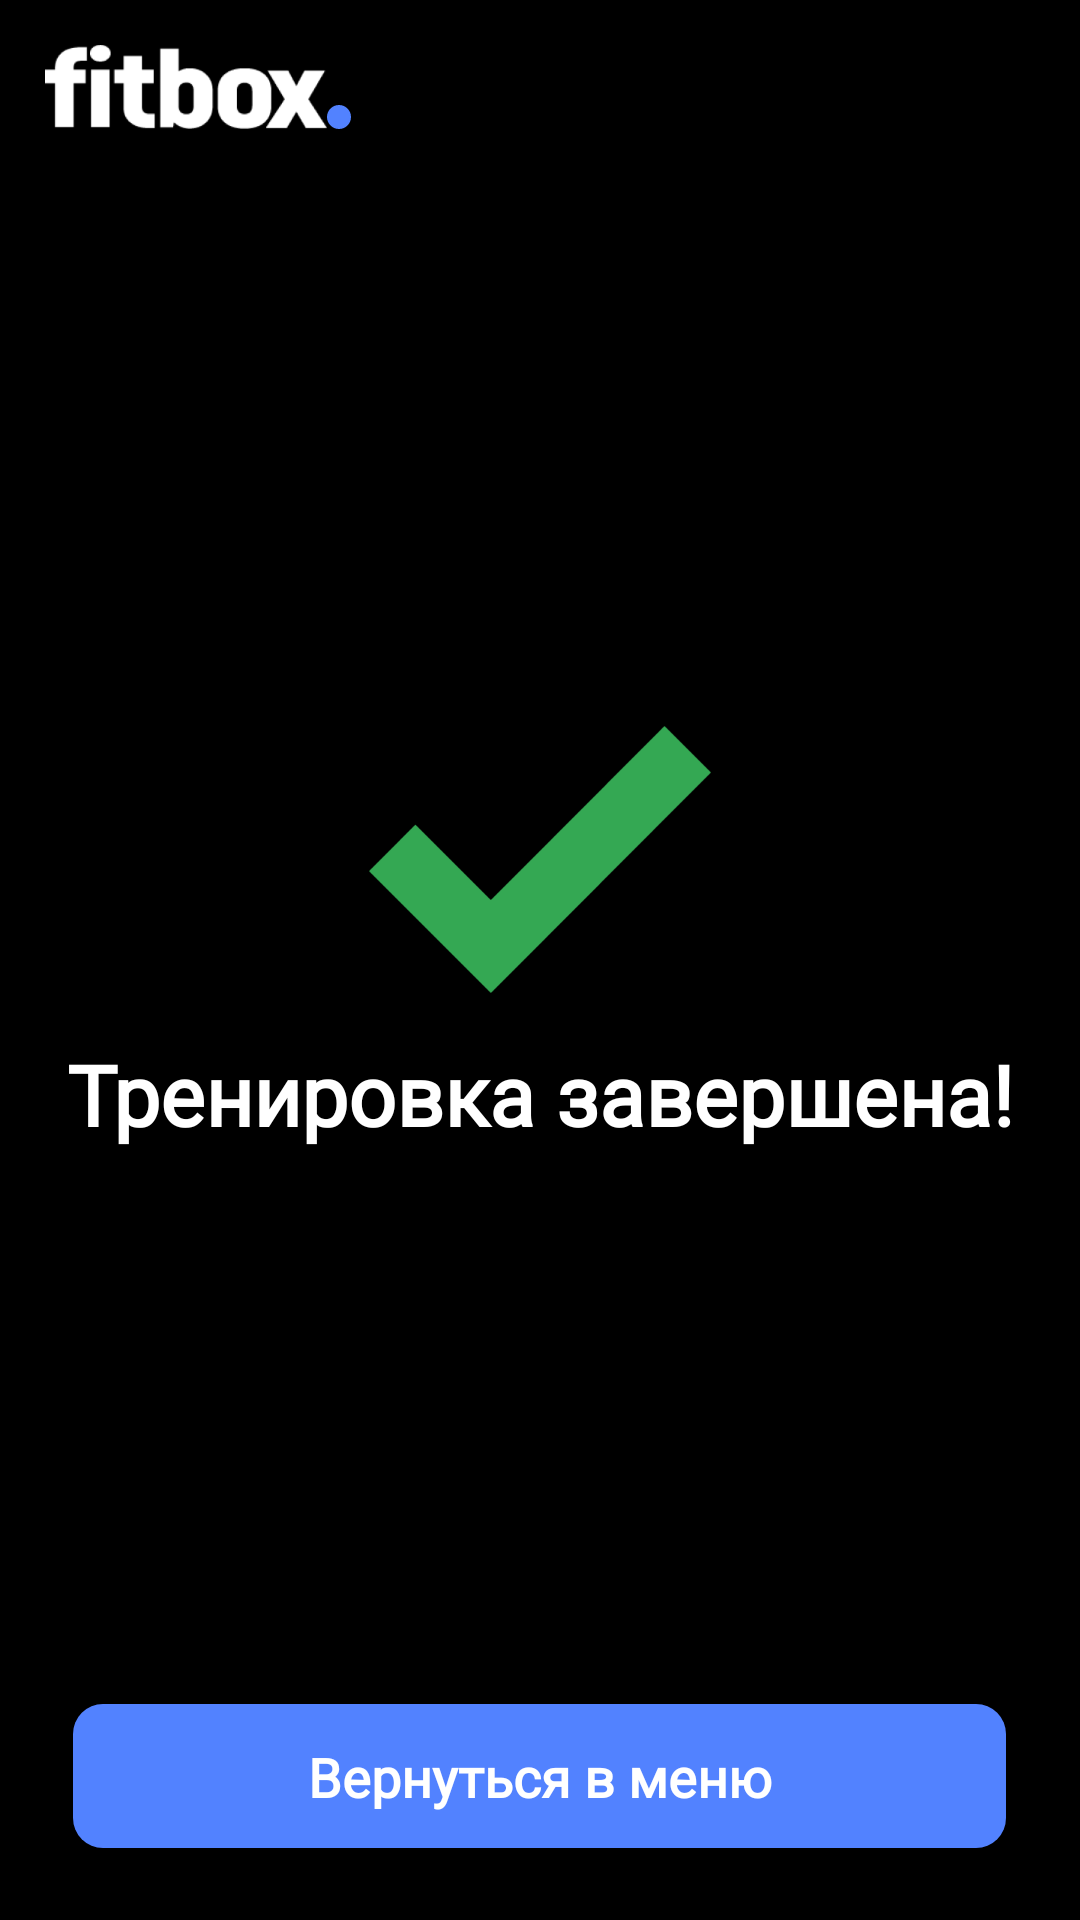

Reconstruct the res/layout file that produces this screen, plus the resources it refers to.
<!-- AndroidManifest.xml: application theme Theme.FitBox -->
<!-- res/layout/fragment_workout_completed.xml -->
<?xml version="1.0" encoding="utf-8"?>
<RelativeLayout xmlns:android="http://schemas.android.com/apk/res/android"
    xmlns:tools="http://schemas.android.com/tools"
    android:layout_width="match_parent"
    android:layout_height="match_parent"
    xmlns:app="http://schemas.android.com/apk/res-auto"
    tools:context=".ui.trainings.WorkoutCompletedFragment">

    <androidx.coordinatorlayout.widget.CoordinatorLayout
        android:id="@+id/main_content"
        android:layout_width="match_parent"
        android:layout_height="match_parent"
        android:layout_alignParentTop="true"
        android:layout_marginTop="0dp"
        android:background="#000000"
        android:visibility="visible">


        <androidx.constraintlayout.widget.ConstraintLayout
            android:layout_width="match_parent"
            android:layout_height="match_parent">

            <androidx.constraintlayout.widget.ConstraintLayout
                android:layout_width="wrap_content"
                android:layout_height="wrap_content"
                android:layout_margin="15dp"
                app:layout_constraintStart_toStartOf="parent"
                app:layout_constraintTop_toTopOf="parent">

                <ImageView
                    android:id="@+id/imageView6"
                    android:layout_width="wrap_content"
                    android:layout_height="wrap_content"
                    app:layout_constraintBottom_toBottomOf="parent"
                    app:layout_constraintStart_toEndOf="@+id/imageView5"
                    android:src="@drawable/ic_ellipse" />

                <ImageView
                    android:id="@+id/imageView5"
                    android:layout_width="94dp"
                    android:layout_height="28dp"
                    app:layout_constraintBottom_toBottomOf="parent"
                    app:layout_constraintStart_toStartOf="parent"
                    app:layout_constraintTop_toTopOf="parent"
                    app:srcCompat="@drawable/fitbox" />
            </androidx.constraintlayout.widget.ConstraintLayout>

            <LinearLayout
                android:layout_width="match_parent"
                android:layout_height="wrap_content"
                android:background="@color/black"
                android:orientation="vertical"
                android:visibility="visible"
                app:layout_constraintBottom_toBottomOf="parent"
                app:layout_constraintEnd_toEndOf="parent"
                app:layout_constraintStart_toStartOf="parent"
                app:layout_constraintTop_toTopOf="parent">

                <ImageView
                    android:id="@+id/imageView4"
                    android:layout_width="114dp"
                    android:layout_height="89dp"
                    android:layout_gravity="center_horizontal"
                    app:srcCompat="@drawable/ic_done" />

                <TextView
                    android:id="@+id/news_title"
                    android:layout_width="match_parent"
                    android:layout_height="wrap_content"
                    android:layout_margin="15dp"
                    android:fontFamily="@font/sf_ui_display"
                    android:gravity="center_horizontal"
                    android:text="Тренировка завершена!"
                    android:textColor="@color/white"
                    android:textFontWeight="600"
                    android:textSize="28sp" />

            </LinearLayout>
        </androidx.constraintlayout.widget.ConstraintLayout>


    </androidx.coordinatorlayout.widget.CoordinatorLayout>

    <androidx.constraintlayout.widget.ConstraintLayout
        android:id="@+id/btn_menu"
        android:layout_width="311dp"
        android:layout_height="48dp"
        android:layout_alignParentBottom="true"
        android:layout_marginBottom="24dp"
        android:layout_centerHorizontal="true"
        android:background="@drawable/bg_button_next">

        <TextView
            android:id="@+id/textView6"
            android:layout_width="wrap_content"
            android:layout_height="wrap_content"
            android:fontFamily="@font/sf_ui_display"
            android:text="Вернуться в меню"
            android:textColor="@color/white"
            android:textFontWeight="700"
            android:textSize="18sp"
            app:layout_constraintBottom_toBottomOf="parent"
            app:layout_constraintEnd_toEndOf="parent"
            app:layout_constraintStart_toStartOf="parent"
            app:layout_constraintTop_toTopOf="parent" />
    </androidx.constraintlayout.widget.ConstraintLayout>

</RelativeLayout>
<!-- resources referenced by this layout -->
<resources>
  <color name="black">#FF000000</color>
  <color name="white">#FFFFFFFF</color>
  <!-- drawable bg_button_next (drawable) -->
  <?xml version="1.0" encoding="utf-8"?>
  <shape xmlns:android="http://schemas.android.com/apk/res/android">
  
      <solid
          android:color="#5282FF">
      </solid>
  
      <corners
          android:radius="10dp">
      </corners>
  
  </shape>
  <!-- drawable fitbox: png bitmap (drawable, 7740 bytes) -->
  <!-- drawable ic_done: png bitmap (drawable, 4238 bytes) -->
  <!-- drawable ic_ellipse (drawable) -->
  <vector xmlns:android="http://schemas.android.com/apk/res/android"
      android:width="8dp"
      android:height="8dp"
      android:viewportWidth="8"
      android:viewportHeight="8">
    <path
        android:pathData="M4,4m-4,0a4,4 0,1 1,8 0a4,4 0,1 1,-8 0"
        android:fillColor="#5282FF"/>
  </vector>
  <style name="Theme.FitBox" parent="Theme.MaterialComponents.Light.NoActionBar">
          
          <item name="colorPrimary">@color/purple_500</item>
          <item name="colorPrimaryVariant">@color/purple_700</item>
          <item name="colorOnPrimary">@color/white</item>
          
          <item name="colorSecondary">@color/teal_200</item>
          <item name="colorSecondaryVariant">@color/teal_700</item>
          <item name="colorOnSecondary">@color/black</item>
          
          <item name="android:statusBarColor" tools:targetApi="l">?attr/colorPrimaryVariant</item>
          
      </style>
  <color name="purple_500">#141414</color>
  <color name="purple_700">#141414</color>
  <color name="teal_200">#FF03DAC5</color>
  <color name="teal_700">#FF018786</color>
</resources>
